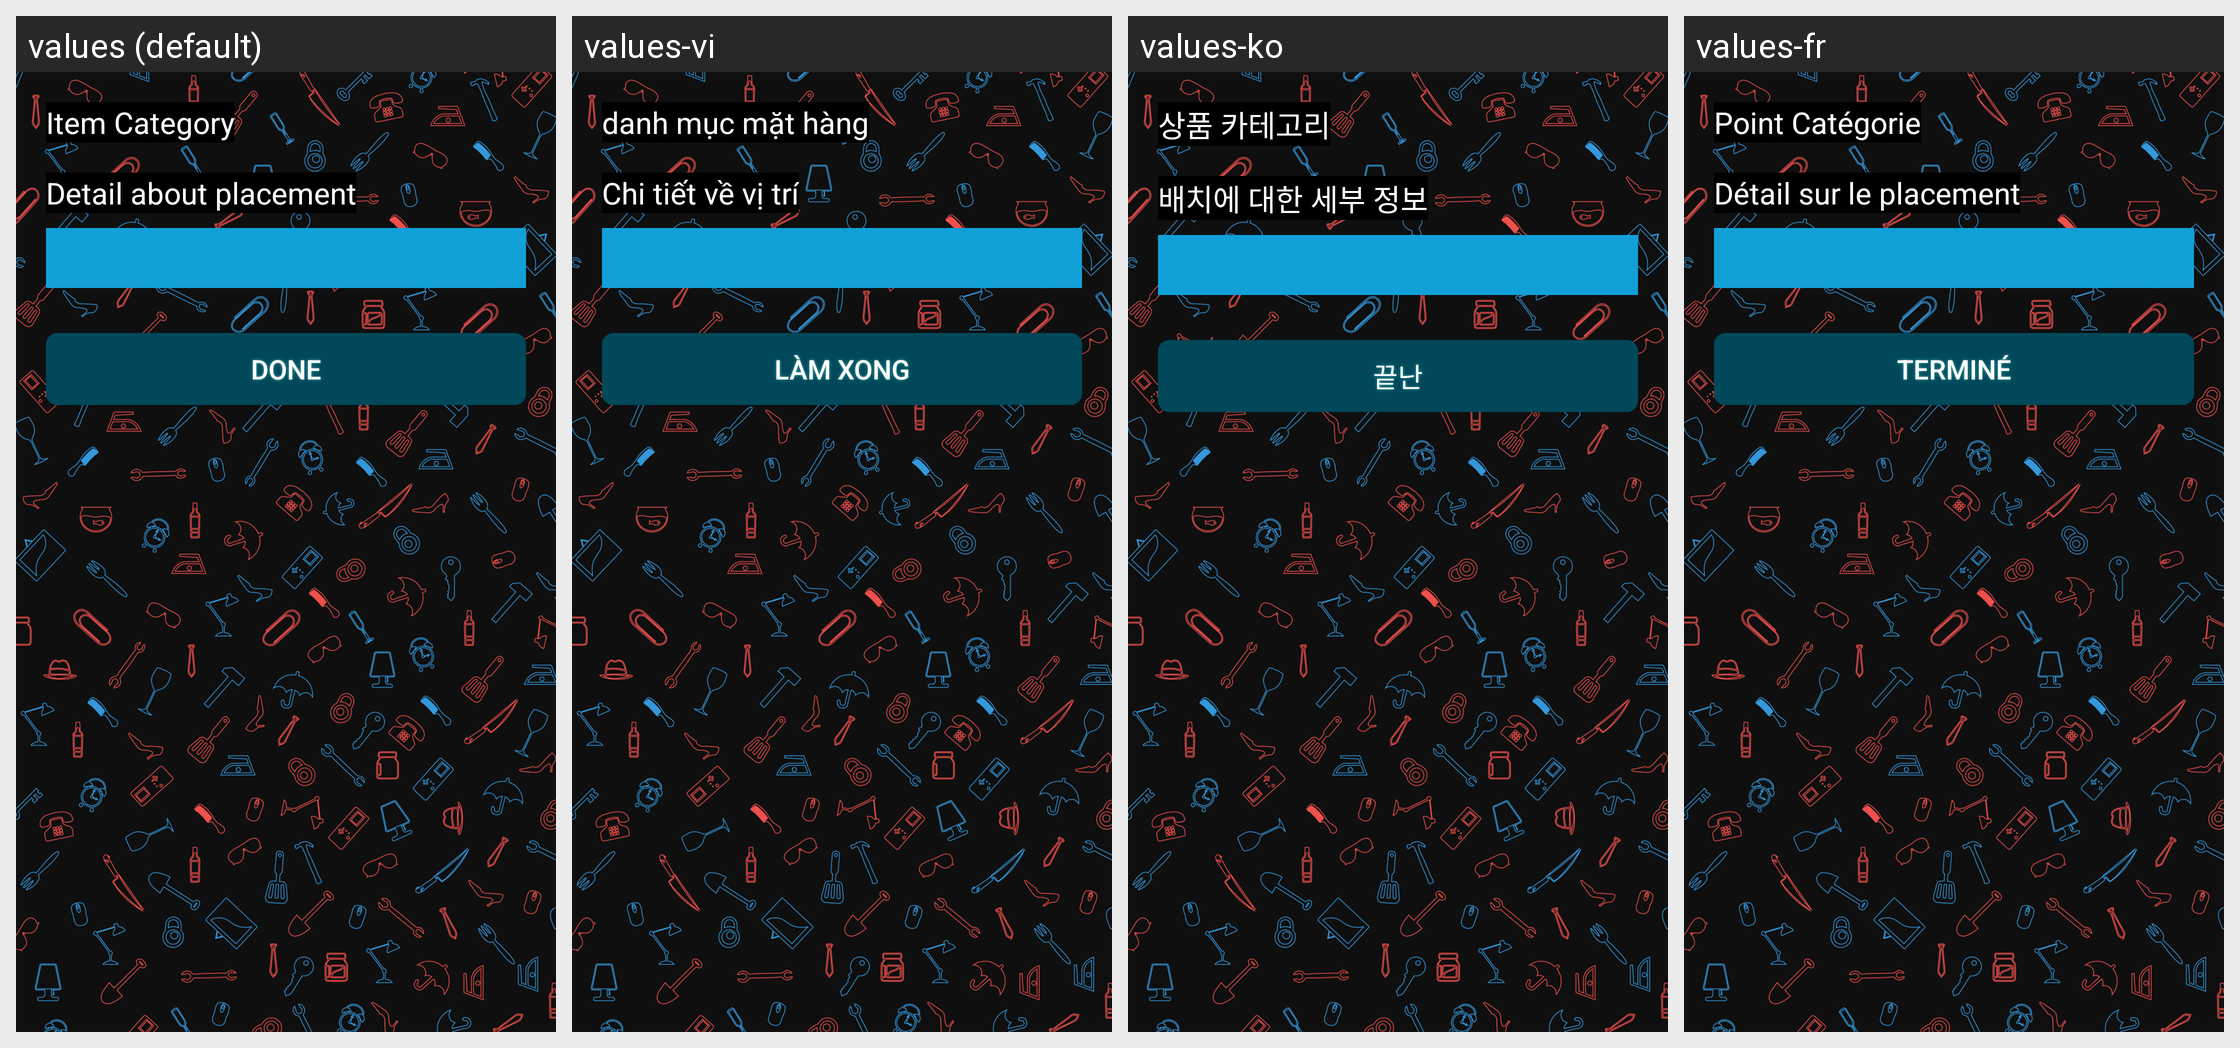

Locale-by-locale string values for the Android screen shown in this grid:
Android screen res/layout/fragment_save.xml rendered under 4 locales, left to right: values (default), values-vi, values-ko, values-fr. Device: Nexus 5 (rendered at 1080×1920; each locale shown at half size, 540×960, under a caption strip naming it); theme AppTheme.
Other locales in the repository, not shown: values-ar, values-bn, values-de, values-es, values-hi, values-in, values-ja, values-pt, values-ru, values-tr, values-ur, values-zh.
Strings drawn on this screen, with the default value and each locale's value (text and hints the layout hard-codes, and strings that could not be matched under every locale, appear in the picture but are not listed):

category
  values: Item Category
  values-vi: danh mục mặt hàng
  values-ko: 상품 카테고리
  values-fr: Point Catégorie

place
  values: Detail about placement
  values-vi: Chi tiết về vị trí
  values-ko: 배치에 대한 세부 정보
  values-fr: Détail sur le placement

done
  values: Done
  values-vi: Làm xong
  values-ko: 끝난
  values-fr: Terminé
